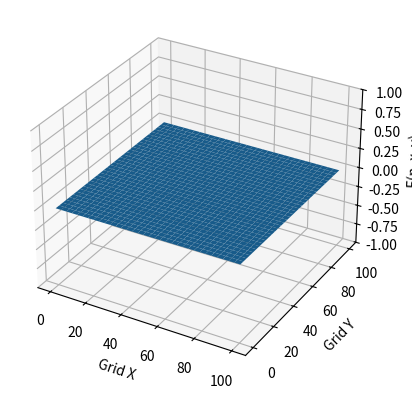

Source code (Python):
import numpy as np
import matplotlib.pyplot as plt
import scipy.constants as sp
from mpl_toolkits.mplot3d import Axes3D
import matplotlib.animation as animation

# Declaração de ctes
c = sp.speed_of_light
sigma = 0
mi = sp.mu_0  # 4*np.pi*(10**(-7))
epsilon = sp.epsilon_0  # 1/(mi*(c**2))
N = 150
I = 100
J = 100
d = 1
dt = 1.0005*d/(c*np.sqrt(2))
X = d*I
Y = d*J
T = dt*N

# Cálculo das ctes
Jz = 0
Mx = 0
My = 0
Ca = (1 - sigma*dt/(2*epsilon))/(1 + sigma*dt/(2*epsilon))
Cb = (dt/(epsilon*d))/(1 + sigma*dt/(2*epsilon))
Da = (1 - sigma*dt/(2*mi))/(1 + sigma*dt/(2*mi))
Db = (dt/(mi*d))/(1 + sigma*dt/(2*mi))


def unit_step(n):
    if n <= 20:
        return 1
    else:
        return 0


def impulse(n):
    if n == 0:
        return 1
    else:
        return 0


def senoide(n):
    return np.sin(10*np.pi/N * n)


def YEE_2D(Ez, Hx, Hy):
    for n in range(0, N):
        for i in range(0, I):
            for j in range(0, J):
                Hx[n, i, j] = Da*Hx[n-1, i, j] + Db * \
                    (Ez[n-1, i, j] - Ez[n-1, i, j+1] - Mx*d)

                Hy[n, i, j] = Da*Hy[n-1, i, j] + Db * \
                    (Ez[n-1, i+1, j] - Ez[n-1, i, j] - My*d)

                Ez[n, i, j] = Ca*Ez[n-1, i, j] + Cb * \
                    (Hy[n, i, j] - Hy[n, i-1, j] +
                     Hx[n, i, j-1] - Hx[n, i, j] - Jz*d)
        Ez[n, int(I/2), int(J/2)] = unit_step(n)

    for n in range(0, N+1):
        for i in range(I+1):
            Ez[n, i, J] = 0
            Ez[n, i, 0] = 0
        for j in range(J+1):
            Ez[n, I, j] = 0
            Ez[n, 0, j] = 0

    return Ez, Hx, Hy


Ez = np.zeros((N+1, I+1, J+1))      # Saltos n = 1/2, i = 1/2, j = 1/2
Hx = np.zeros((N+1, I+1, J+1))      # Saltos n = 1, i = 1/2, j = 1
Hy = np.zeros((N+1, I+1, J+1))      # Saltos n = 1, i = 1, j = 1/2

Ez, Hx, Hy = YEE_2D(Ez, Hx, Hy)

# Plot
fps = 30  # frame per sec
frn = N  # frame number of the animation
x = np.linspace(0, d*I, I)
y = np.linspace(0, d*J, J)
x, y = np.meshgrid(x, y)
zarray = np.zeros((N, I, J))

for n in range(frn):
    for i in range(I):
        for j in range(J):
            # Mude Ez para exibir o vetor desejado
            zarray[n, i, j] = Ez[n, i, j]


def update_plot(frame_number, zarray, plot):
    plot[0].remove()
    plot[0] = ax.plot_surface(
        x, y, zarray[frame_number, :, :], rstride=3, cstride=3, cmap="magma")


fig = plt.figure()
ax = fig.add_subplot(111, projection='3d')
plot = [ax.plot_surface(x, y, zarray[0, :, :], rstride=3, cstride=3)]
ax.set_zlim(-1, 1)
ax.set_xlabel("Grid X")
ax.set_ylabel("Grid Y")
ax.set_zlabel("F(n, x, y)")


ani = animation.FuncAnimation(
    fig, update_plot, frn, fargs=(zarray, plot), interval=500/fps)

plt.show()
